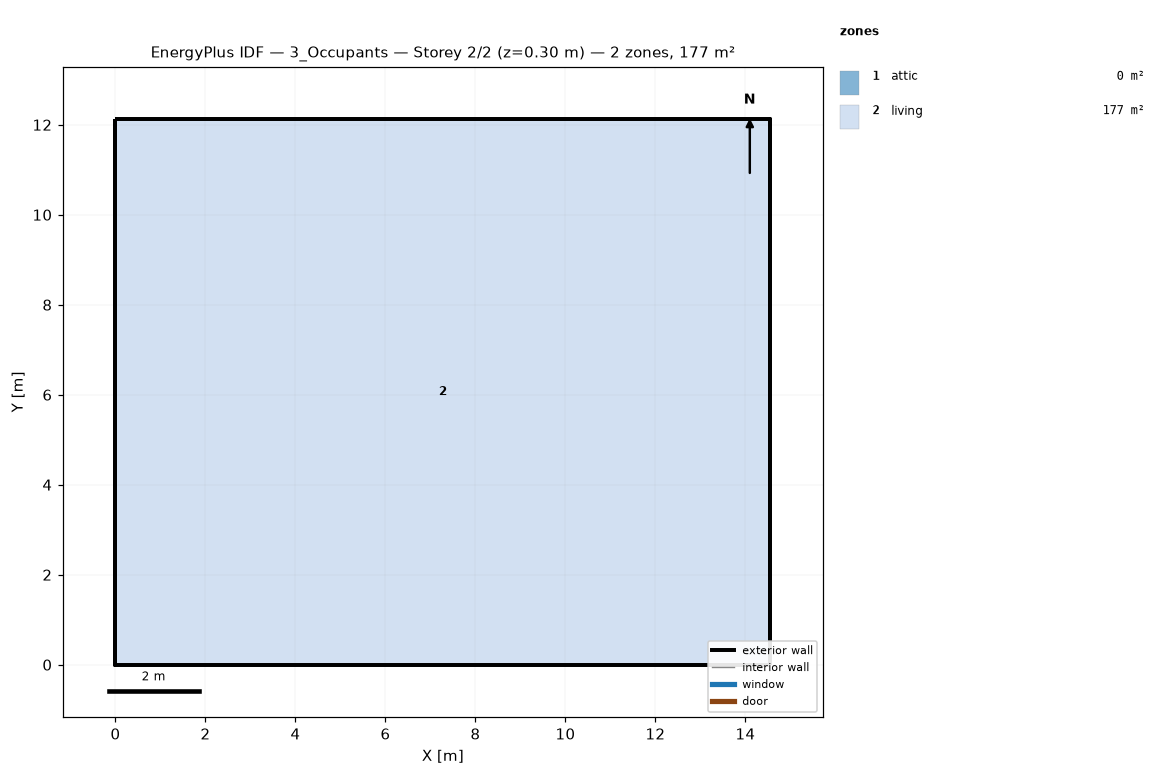
=== STOREY PLAN SPEC (per zone: floor XY polygon, exterior-wall plan segments, windows/doors) ===
zone 1: attic  (0.0 m²)
  exterior wall: (14.55, 0.00) – (14.55, 12.13) – (14.55, 6.06)  [18.2 m]
  exterior wall: (0.00, 12.13) – (0.00, 0.00) – (0.00, 6.06)  [18.2 m]
zone 2: living  (176.5 m²)
  floor: (0.00, 0.00) (0.00, 12.13) (14.55, 12.13) (14.55, 0.00)
  exterior wall: (0.00, 0.00) – (14.55, 0.00)  [14.6 m]
  exterior wall: (14.55, 0.00) – (14.55, 12.13)  [12.1 m]
  exterior wall: (14.55, 12.13) – (0.00, 12.13)  [14.6 m]
  exterior wall: (0.00, 12.13) – (0.00, 0.00)  [12.1 m]

=== DERIVED (storey summary) ===
Building: 3_Occupants
Storey: 2 of 2  (floor level z = 0.30 m)
Storey gross floor area: 176.5 m²
Zones on this storey: 2
  - attic: floor 0.0 m²; exterior wall 36.4 m (24.5 m²); WWR 0.0%
  - living: floor 176.5 m²; exterior wall 53.4 m (146.4 m²); WWR 0.0%
Zone adjacency: (none detected)